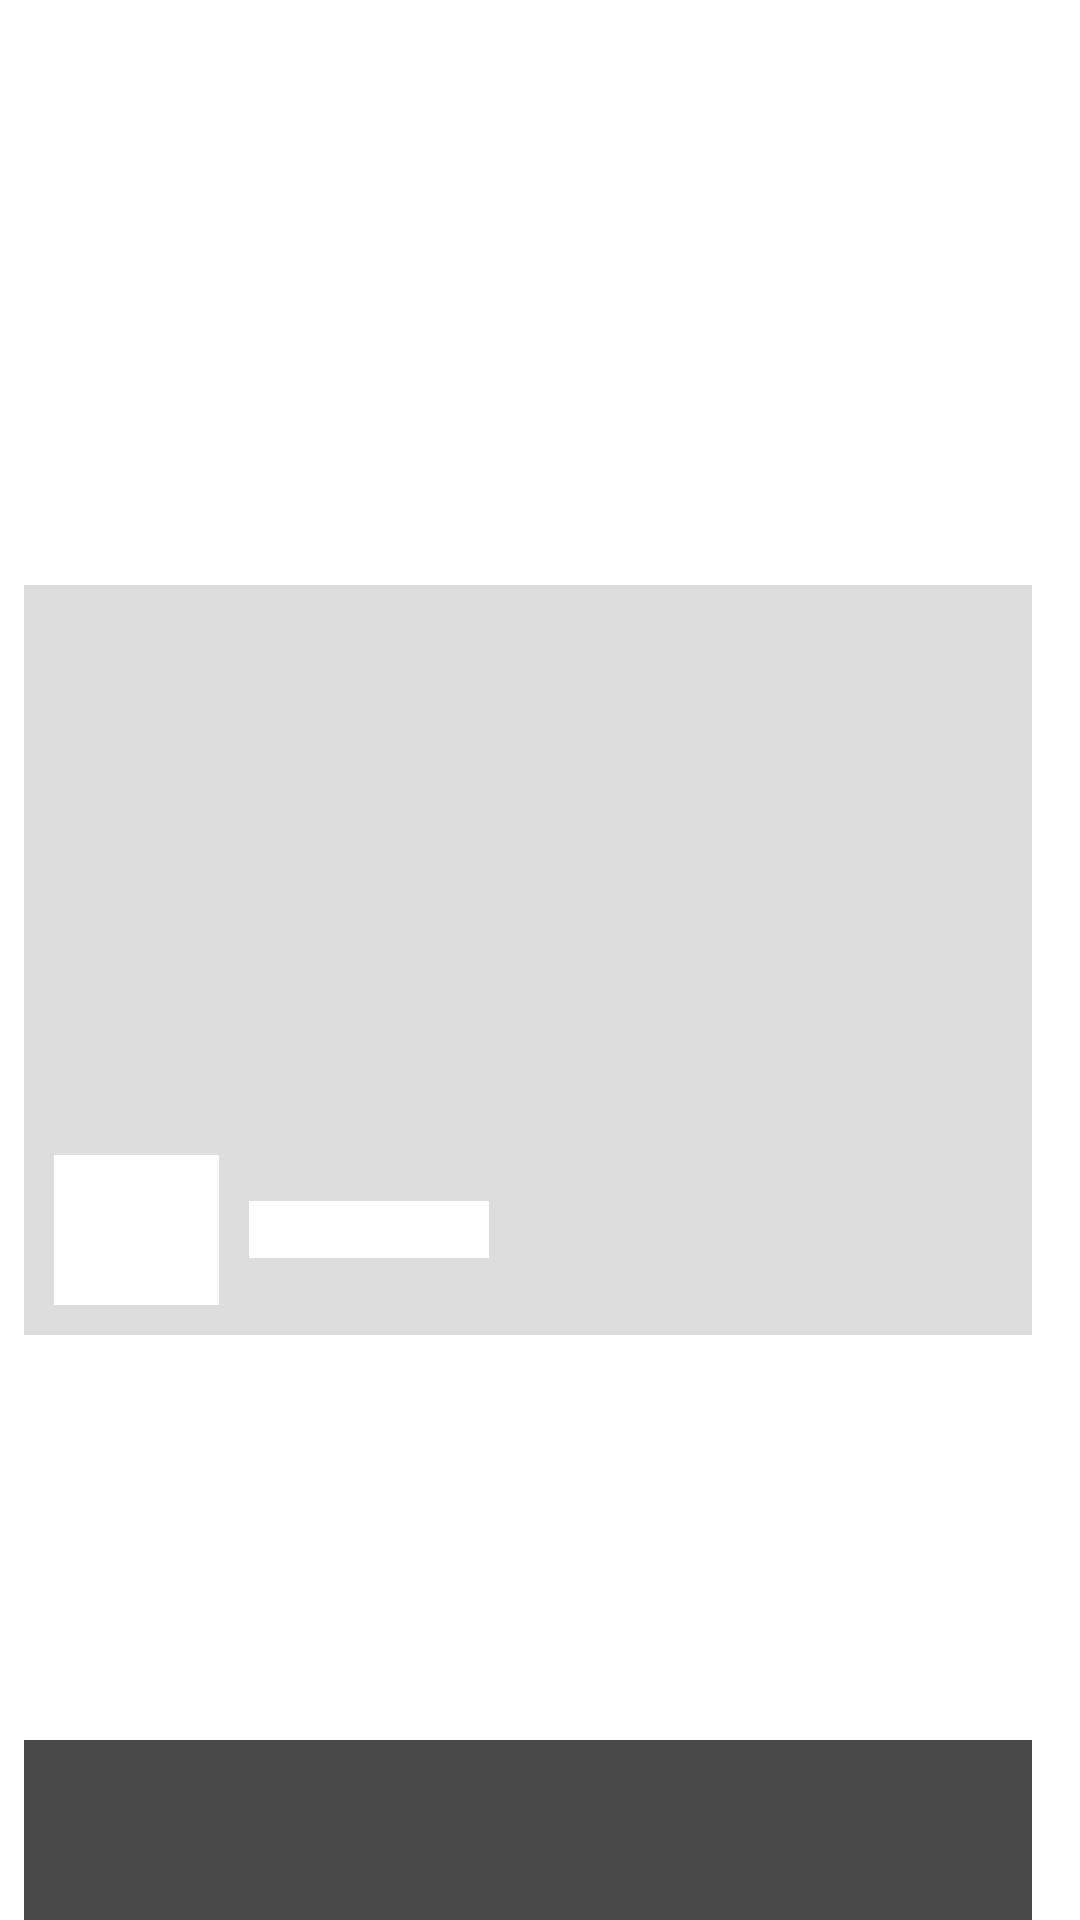

Android layout source for this screen:
<!-- AndroidManifest.xml: application theme Theme.ImageSearchApp -->
<!-- res/layout/shimmer_effect_layout.xml -->
<?xml version="1.0" encoding="utf-8"?>
<androidx.constraintlayout.widget.ConstraintLayout xmlns:android="http://schemas.android.com/apk/res/android"
    xmlns:app="http://schemas.android.com/apk/res-auto"
    xmlns:tools="http://schemas.android.com/tools"
    android:layout_width="match_parent"
    android:layout_height="wrap_content"
    app:layout_constraintCircleRadius="5dp">


    <ImageView
        android:id="@+id/imageView2"
        android:layout_width="0dp"
        android:layout_height="250dp"
        android:layout_marginStart="8dp"
        android:layout_marginTop="16dp"
        android:layout_marginEnd="16dp"
        android:layout_marginBottom="16dp"
        android:background="@color/colorGrey"
        android:scaleType="centerCrop"
        app:layout_constraintBottom_toBottomOf="parent"
        app:layout_constraintEnd_toEndOf="parent"
        app:layout_constraintStart_toStartOf="parent"
        app:layout_constraintTop_toTopOf="parent" />

    <View
        android:id="@+id/view2"
        android:layout_width="match_parent"
        android:layout_height="60dp"
        android:layout_marginStart="8dp"
        android:layout_marginEnd="16dp"
        android:background="@color/primaryLightColorDark"
        app:layout_constraintBottom_toBottomOf="parent"
        app:layout_constraintEnd_toEndOf="parent"
        app:layout_constraintStart_toStartOf="parent" />

    <LinearLayout
        android:layout_width="wrap_content"
        android:layout_height="wrap_content"
        android:layout_margin="10dp"
        android:orientation="horizontal"
        app:layout_constraintBottom_toBottomOf="@+id/imageView2"
        app:layout_constraintStart_toStartOf="@+id/view2">

        <ImageView
            android:layout_width="55dp"
            android:layout_height="50dp"
            android:layout_marginEnd="10dp"
            android:background="@color/primaryTextColorDark" />

        <TextView
            android:layout_width="80dp"
            android:layout_height="wrap_content"
            android:layout_gravity="center"
            android:background="@color/primaryTextColorDark" />

    </LinearLayout>



</androidx.constraintlayout.widget.ConstraintLayout>
<!-- resources referenced by this layout -->
<resources>
  <color name="colorGrey">#dddddd</color>
  <color name="primaryLightColorDark">#484848</color>
  <color name="primaryTextColorDark">#ffffff</color>
  <style name="Theme.ImageSearchApp" parent="Theme.MaterialComponents.DayNight.DarkActionBar">
          
          <item name="colorPrimary">@color/primaryColor</item>
          <item name="colorPrimaryVariant">@color/primaryDarkColor</item>
          <item name="colorOnPrimary">@color/primaryTextColor</item>
          
          <item name="colorSecondary">@color/secondaryColor</item>
          <item name="colorSecondaryVariant">@color/secondaryDarkColor</item>
          <item name="colorOnSecondary">@color/secondaryTextColor</item>
          
          <item name="android:statusBarColor" tools:targetApi="l">?attr/colorPrimaryVariant</item>
          
      </style>
  <color name="primaryColor">#2196f3</color>
  <color name="primaryDarkColor">#0069c0</color>
  <color name="primaryTextColor">#e1f5fe</color>
  <color name="secondaryColor">#81d4fa</color>
  <color name="secondaryDarkColor">#4ba3c7</color>
  <color name="secondaryTextColor">#e8eaf6</color>
</resources>
